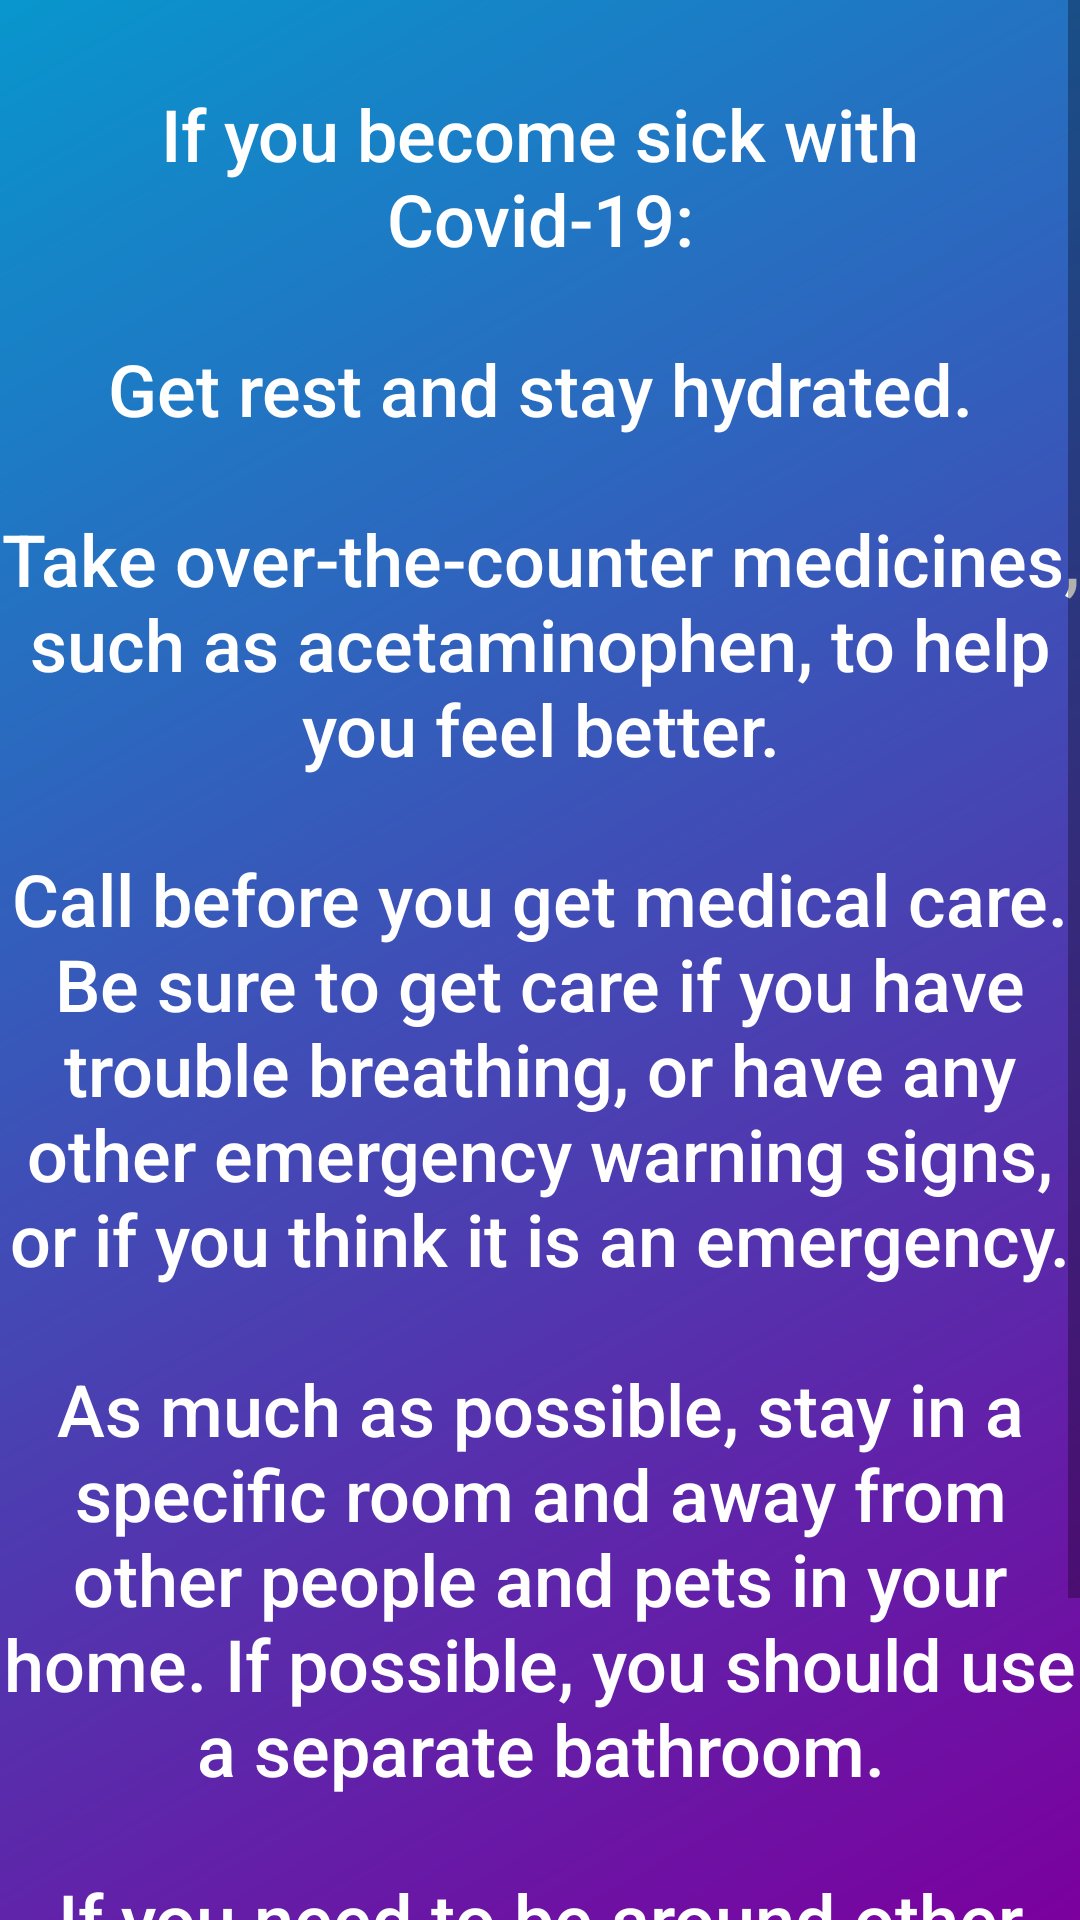

Android layout source for this screen:
<!-- AndroidManifest.xml: application theme AppTheme -->
<!-- res/layout/activity_when_sick.xml -->
<?xml version="1.0" encoding="utf-8"?>
<android.widget.RelativeLayout xmlns:android="http://schemas.android.com/apk/res/android"
    xmlns:app="http://schemas.android.com/apk/res-auto"
    xmlns:tools="http://schemas.android.com/tools"
    android:layout_width="match_parent"
    android:layout_height="match_parent"
    tools:context=".WhenSick"
    android:background="@drawable/gradient_blue">
    <ScrollView
        android:layout_width="match_parent"
        android:layout_height="match_parent">
        <LinearLayout
            android:layout_width="match_parent"
            android:layout_height="match_parent"
            android:orientation="vertical">

            <TextView
                android:id="@+id/when_sick_message"
                android:layout_width="match_parent"
                android:layout_height="match_parent"
                android:gravity="center_horizontal"
                android:text="@string/when_sick"
                android:textAppearance="@style/TextAppearance.AppCompat.Body2"
                android:textColor="#FFFFFF"
                android:textSize="24sp">

            </TextView>

        </LinearLayout>

    </ScrollView>

</android.widget.RelativeLayout>
<!-- resources referenced by this layout -->
<resources>
  <!-- drawable gradient_blue (drawable) -->
  <?xml version="1.0" encoding="utf-8"?>
  <shape xmlns:android="http://schemas.android.com/apk/res/android"
  android:shape="rectangle">
  <gradient
      android:endColor="#0896CD"
      android:startColor="#7B009E"
      android:angle="135"
      />
  </shape>
  <string name="when_sick">\nIf you become sick with Covid-19:\n\nGet rest and stay hydrated.\n\nTake over-the-counter medicines, such as acetaminophen, to help you feel better.\n\nCall before you get medical care. Be sure to get care if you have trouble breathing, or have any other emergency warning signs, or if you think it is an emergency.\n\nAs much as possible, stay in a specific room and away from other people and pets in your home. If possible, you should use a separate bathroom.\n\nIf you need to be around other people or animals in or outside of the home, wear a mask, and be sure to wear it properly on your face.</string>
  <style name="AppTheme" parent="Theme.AppCompat.Light.DarkActionBar">
          
          <item name="colorPrimary">#00203F</item>
          <item name="colorPrimaryDark">@color/colorPrimaryDark</item>
          <item name="colorAccent">@color/colorAccent</item>
      </style>
  <color name="colorPrimaryDark">#000000</color>
  <color name="colorAccent">#03DAC5</color>
</resources>
